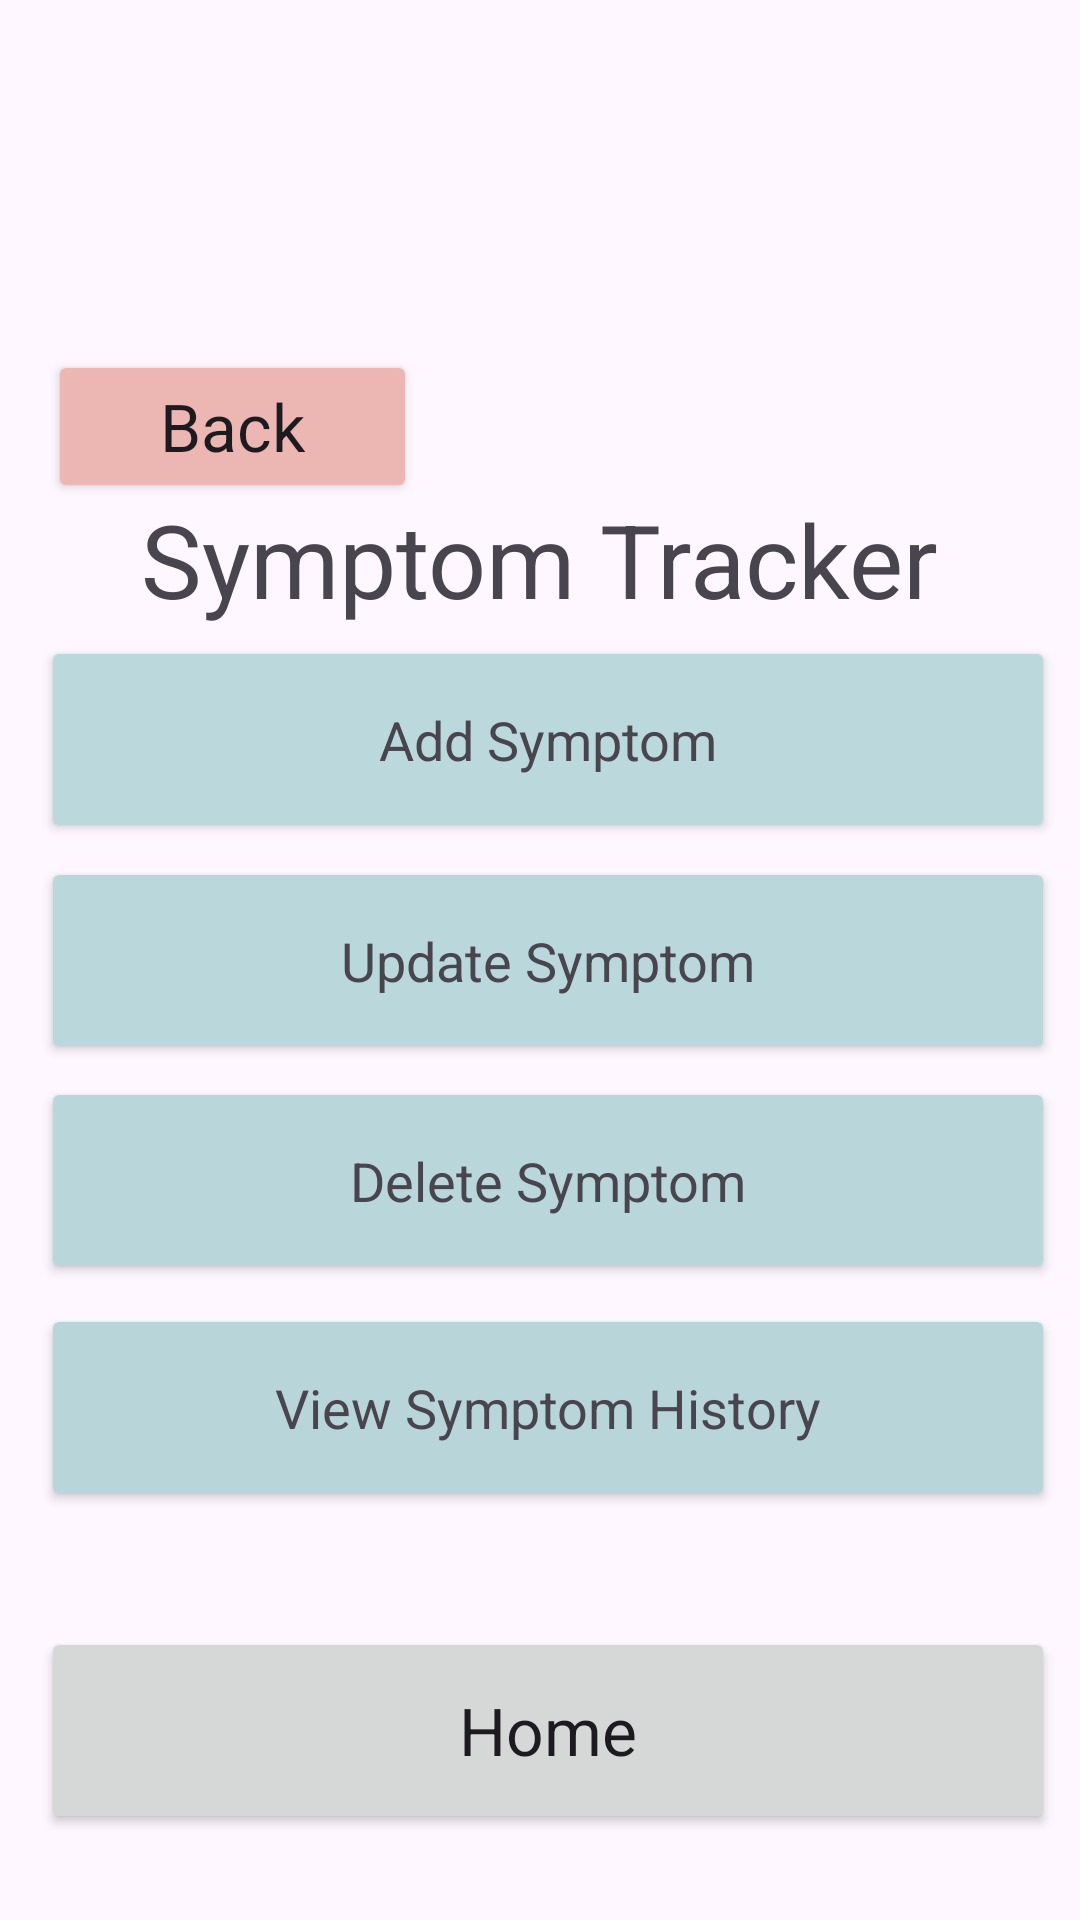

This screen was rendered from an Android layout file. Write that file and the resources it references.
<!-- AndroidManifest.xml: application theme Theme.SAADnewpractice -->
<!-- res/layout/activity_main.xml -->
<?xml version="1.0" encoding="utf-8"?>
<androidx.constraintlayout.widget.ConstraintLayout xmlns:android="http://schemas.android.com/apk/res/android"
    xmlns:app="http://schemas.android.com/apk/res-auto"
    xmlns:tools="http://schemas.android.com/tools"
    android:layout_width="match_parent"
    android:layout_height="match_parent"
    tools:context=".MainActivity">

    <TextView
        android:id="@+id/textView"
        android:layout_width="wrap_content"
        android:layout_height="wrap_content"
        android:text="Symptom Tracker"
        android:textAppearance="@style/TextAppearance.AppCompat.Display1"
        app:layout_constraintBottom_toBottomOf="parent"
        app:layout_constraintEnd_toEndOf="parent"
        app:layout_constraintHorizontal_bias="0.5"
        app:layout_constraintStart_toStartOf="parent"
        app:layout_constraintTop_toTopOf="@+id/imageView"
        app:layout_constraintVertical_bias="0.255" />

    <Button
        android:id="@+id/button"
        android:layout_width="338dp"
        android:layout_height="69dp"
        android:layout_marginStart="32dp"
        android:layout_marginEnd="32dp"
        android:text="Home"
        android:textAppearance="@style/TextAppearance.AppCompat.Large"
        app:layout_constraintBottom_toBottomOf="parent"
        app:layout_constraintEnd_toEndOf="parent"
        app:layout_constraintHorizontal_bias="0.444"
        app:layout_constraintStart_toStartOf="parent"
        app:layout_constraintTop_toTopOf="parent"
        app:layout_constraintVertical_bias="0.95" />

    <Button
        android:id="@+id/button2"
        android:layout_width="338dp"
        android:layout_height="69dp"
        android:layout_marginStart="32dp"
        android:layout_marginEnd="32dp"
        android:backgroundTint="#BBD8DC"
        android:text="Add Symptom"
        android:textAppearance="@style/TextAppearance.AppCompat.Medium"
        app:layout_constraintBottom_toBottomOf="parent"
        app:layout_constraintEnd_toEndOf="parent"
        app:layout_constraintHorizontal_bias="0.444"
        app:layout_constraintStart_toStartOf="parent"
        app:layout_constraintTop_toTopOf="parent"
        app:layout_constraintVertical_bias="0.371" />

    <ImageView
        android:id="@+id/imageView"
        android:layout_width="377dp"
        android:layout_height="113dp"
        android:layout_marginTop="16dp"
        app:layout_constraintEnd_toEndOf="parent"
        app:layout_constraintHorizontal_bias="0.529"
        app:layout_constraintStart_toStartOf="parent"
        app:layout_constraintTop_toTopOf="parent"
        tools:srcCompat="@tools:sample/backgrounds/scenic" />

    <Button
        android:id="@+id/button3"
        android:layout_width="338dp"
        android:layout_height="69dp"
        android:layout_marginStart="32dp"
        android:layout_marginEnd="32dp"
        android:backgroundTint="#BAD7DB"
        android:text="Update Symptom"
        android:textAppearance="@style/TextAppearance.AppCompat.Medium"
        app:layout_constraintBottom_toBottomOf="parent"
        app:layout_constraintEnd_toEndOf="parent"
        app:layout_constraintHorizontal_bias="0.444"
        app:layout_constraintStart_toStartOf="parent"
        app:layout_constraintTop_toTopOf="parent" />

    <Button
        android:id="@+id/button4"
        android:layout_width="123dp"
        android:layout_height="51dp"
        android:layout_marginStart="16dp"
        android:backgroundTint="#ECB7B3"
        android:text="Back"
        android:textAppearance="@style/TextAppearance.AppCompat.Large"
        app:layout_constraintBottom_toBottomOf="parent"
        app:layout_constraintStart_toStartOf="parent"
        app:layout_constraintTop_toTopOf="parent"
        app:layout_constraintVertical_bias="0.198" />

    <Button
        android:id="@+id/button5"
        android:layout_width="338dp"
        android:layout_height="69dp"
        android:layout_marginStart="32dp"
        android:layout_marginEnd="32dp"
        android:backgroundTint="#B9D6DA"
        android:text="Delete Symptom"
        android:textAppearance="@style/TextAppearance.AppCompat.Medium"
        app:layout_constraintBottom_toBottomOf="parent"
        app:layout_constraintEnd_toEndOf="parent"
        app:layout_constraintHorizontal_bias="0.444"
        app:layout_constraintStart_toStartOf="parent"
        app:layout_constraintTop_toTopOf="parent"
        app:layout_constraintVertical_bias="0.629" />

    <Button
        android:id="@+id/viewHistory"
        android:layout_width="338dp"
        android:layout_height="69dp"
        android:layout_marginStart="32dp"
        android:layout_marginEnd="32dp"
        android:backgroundTint="#B8D5D9"
        android:text="View Symptom History"
        android:textAppearance="@style/TextAppearance.AppCompat.Medium"
        app:layout_constraintBottom_toBottomOf="parent"
        app:layout_constraintEnd_toEndOf="parent"
        app:layout_constraintHorizontal_bias="0.444"
        app:layout_constraintStart_toStartOf="parent"
        app:layout_constraintTop_toTopOf="parent"
        app:layout_constraintVertical_bias="0.761" />

</androidx.constraintlayout.widget.ConstraintLayout>
<!-- resources referenced by this layout -->
<resources>
  <style name="Theme.SAADnewpractice" parent="Base.Theme.SAADnewpractice" />
  <style name="Base.Theme.SAADnewpractice" parent="Theme.Material3.DayNight.NoActionBar">
          
          
      </style>
</resources>
